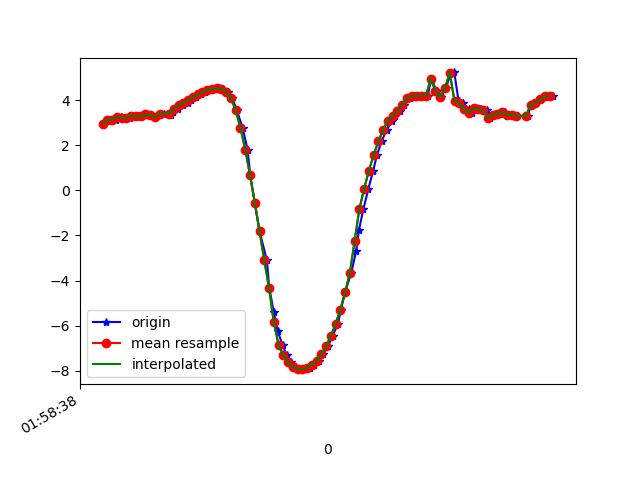

Source data for this figure (header and first rows):
1617847118501, 542762064909136, 2.9606085, -3.8126757, 8.528676
1617847118520, 542762084139906, 3.122, -3.931, 8.416
1617847118542, 542762103370676, 3.154, -3.887, 8.425
1617847118555, 542762122601446, 3.105, -3.93, 8.423
1617847118577, 542762141832216, 3.258, -3.952, 8.355
1617847118588, 542762161062986, 3.232, -3.915, 8.383
1617847118616, 542762180293756, 3.211, -4.007, 8.347
1617847118627, 542762199524526, 3.321, -3.993, 8.311
1617847118647, 542762218755296, 3.29, -3.981, 8.328
1617847118664, 542762237986066, 3.287, -4.111, 8.266
1617847118687, 542762257216836, 3.377, -4.136, 8.218
1617847118710, 542762276447606, 3.33, -4.171, 8.219
1617847118721, 542762295678376, 3.257, -4.314, 8.175
1617847118740, 542762314909146, 3.399, -4.385, 8.079
1617847118759, 542762334139916, 3.381, -4.403, 8.076
1617847118786, 542762353370686, 3.328, -4.44, 8.078
1617847118798, 542762372601456, 3.493, -4.427, 8.015
1617847118817, 542762391832226, 3.625, -4.406, 7.968
1617847118837, 542762411062996, 3.777, -4.424, 7.887
1617847118859, 542762430293766, 3.893, -4.409, 7.839
1617847118874, 542762449524536, 4.007, -4.385, 7.795
1617847118892, 542762468755306, 4.132, -4.355, 7.746
1617847118916, 542762487986076, 4.255, -4.337, 7.689
1617847118931, 542762507216846, 4.374, -4.345, 7.618
1617847118952, 542762526447616, 4.465, -4.381, 7.544
1617847118969, 542762545678386, 4.509, -4.454, 7.475
1617847118988, 542762564909156, 4.536, -4.528, 7.413
1617847119007, 542762584139926, 4.502, -4.619, 7.378
1617847119027, 542762603370696, 4.388, -4.789, 7.338
1617847119045, 542762622601466, 4.09, -5.147, 7.267
1617847119065, 542762641832236, 3.545, -5.554, 7.254
1617847119089, 542762661188078, 2.774, -5.976, 7.255
1617847119110, 542762680418848, 1.803, -6.462, 7.144
1617847119121, 542762699649618, 0.6765, -6.922, 6.904
1617847119140, 542762718880388, -0.5391, -7.186, 6.642
1617847119160, 542762738111158, -1.808, -7.176, 6.425
1617847119191, 542762757341928, -3.102, -7.032, 6.08
1617847119201, 542762776572698, -4.327, -6.824, 5.545
1617847119220, 542762795803468, -5.4, -6.565, 4.877
1617847119236, 542762815034238, -6.238, -6.281, 4.204
1617847119257, 542762834265008, -6.857, -5.949, 3.692
1617847119274, 542762853495778, -7.305, -5.593, 3.375
1617847119293, 542762872726548, -7.628, -5.289, 3.143
1617847119315, 542762891957318, -7.83, -5.11, 2.936
1617847119336, 542762911188088, -7.921, -5.051, 2.79
1617847119349, 542762930418858, -7.933, -5.076, 2.711
1617847119372, 542762949649628, -7.872, -5.144, 2.761
1617847119389, 542762968880398, -7.746, -5.2, 2.999
1617847119410, 542762988111168, -7.554, -5.234, 3.403
1617847119426, 542763007341938, -7.281, -5.258, 3.921
1617847119448, 542763026572708, -6.914, -5.263, 4.533
1617847119467, 542763045803478, -6.455, -5.196, 5.231
1617847119490, 542763065034248, -5.917, -5.057, 5.954
1617847119502, 542763084265018, -5.287, -4.916, 6.628
1617847119520, 542763103495788, -4.526, -4.848, 7.215
1617847119546, 542763122726558, -3.648, -4.813, 7.718
1617847119566, 542763141957328, -2.711, -4.798, 8.104
1617847119578, 542763161188098, -1.758, -4.834, 8.342
1617847119597, 542763180418868, -0.8196, -4.876, 8.462
1617847119618, 542763199649638, 0.07358, -4.895, 8.489
1617847119638, 542763218880408, 0.8789, -4.928, 8.425
... 39 more rows
